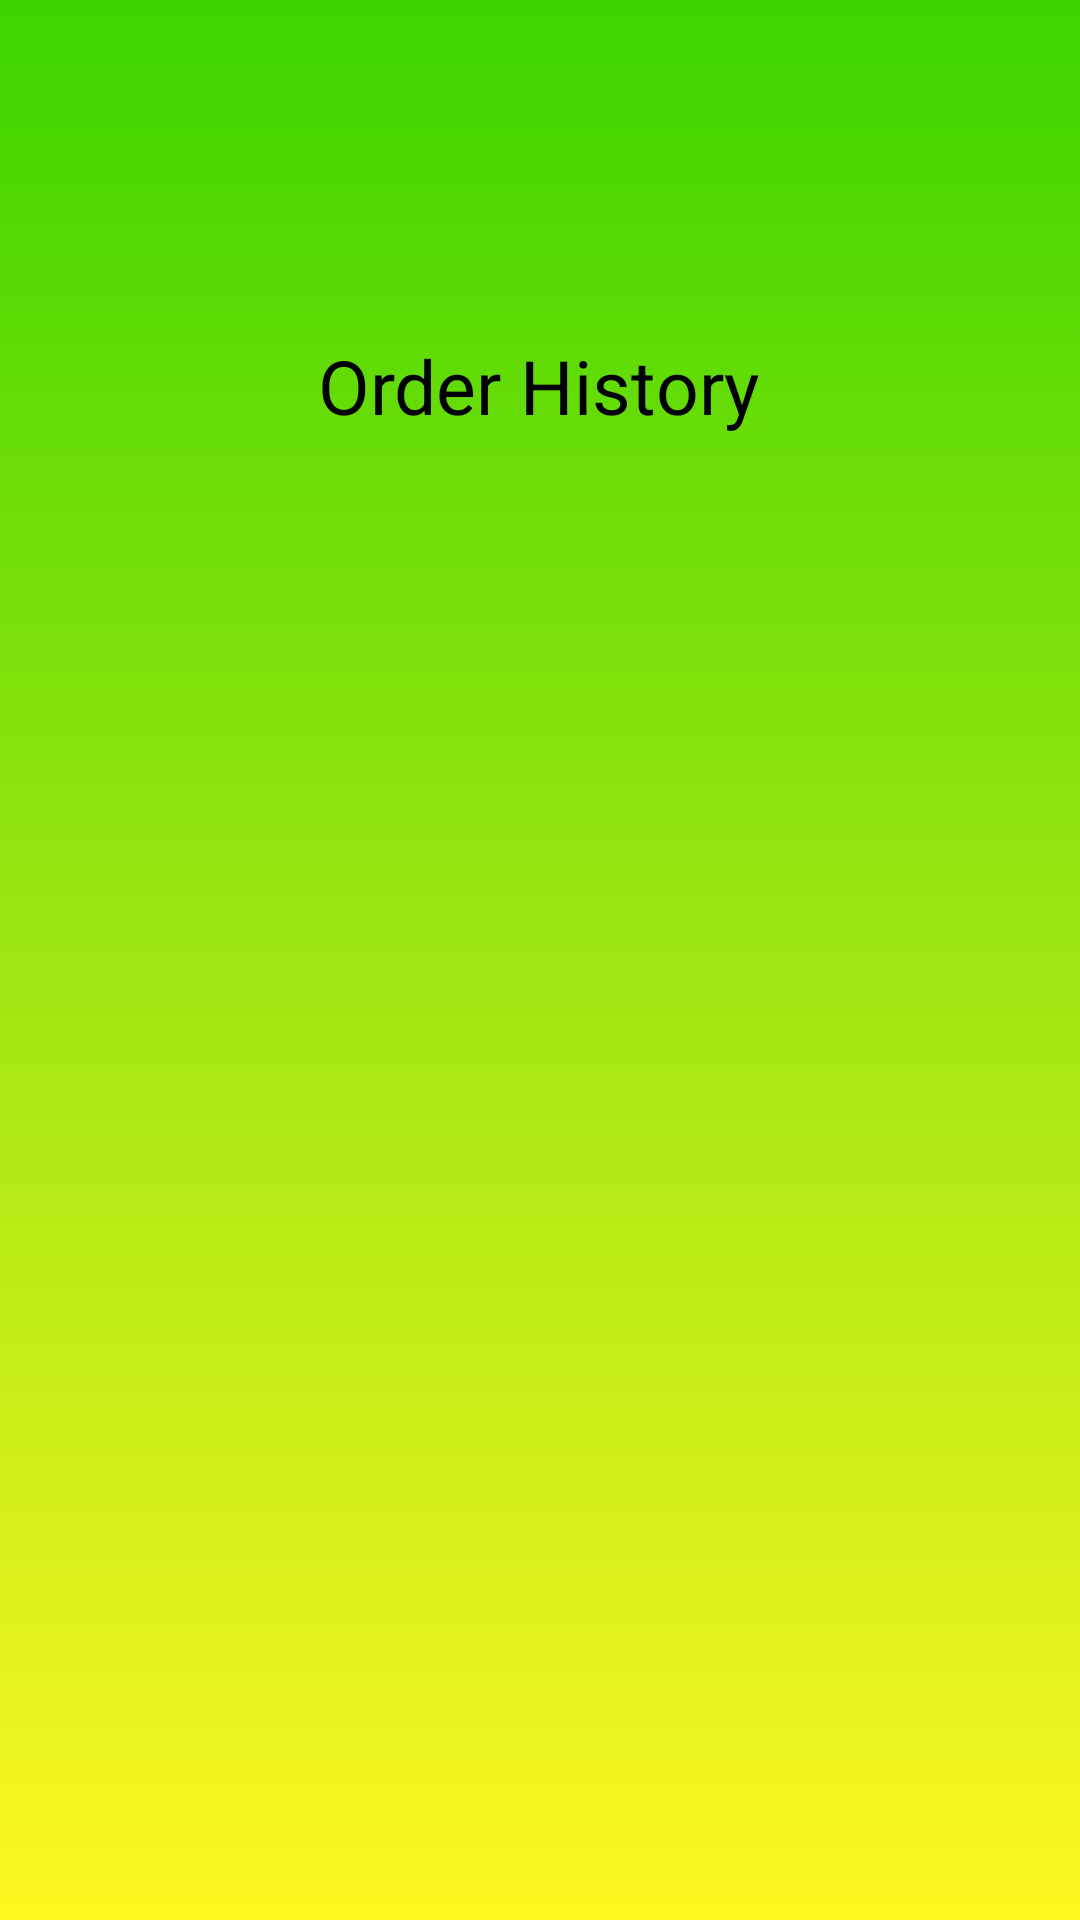

Write the Android layout XML for this screen, with the resource values it uses.
<!-- AndroidManifest.xml: application theme Theme.ALaCarte -->
<!-- res/layout/activity_order_history.xml -->
<?xml version="1.0" encoding="utf-8"?>
<androidx.constraintlayout.widget.ConstraintLayout xmlns:android="http://schemas.android.com/apk/res/android"
    xmlns:app="http://schemas.android.com/apk/res-auto"
    xmlns:tools="http://schemas.android.com/tools"
    android:layout_width="match_parent"
    android:layout_height="match_parent"
    android:background="@drawable/gradient_background"
    tools:context=".OrderHistoryActivity">

    <TextView
        android:id="@+id/textView3"
        android:layout_width="153dp"
        android:layout_height="49dp"
        android:layout_marginTop="104dp"
        android:text="Order History"
        android:textColor="@color/black"
        android:textSize="25sp"
        android:gravity="center"
        app:layout_constraintEnd_toEndOf="parent"
        app:layout_constraintHorizontal_bias="0.498"
        app:layout_constraintStart_toStartOf="parent"
        app:layout_constraintTop_toTopOf="parent" />
</androidx.constraintlayout.widget.ConstraintLayout>
<!-- resources referenced by this layout -->
<resources>
  <!-- drawable gradient_background (drawable) -->
  <?xml version="1.0" encoding="utf-8"?>
  <selector xmlns:android="http://schemas.android.com/apk/res/android">
      <item>
          <shape>
  
              <gradient
                  android:angle="90"
                  android:startColor="#FFF720"
                  android:endColor="#3CD500"
                  android:type="linear"/>
  
          </shape>
      </item>
  </selector>
  <style name="Theme.ALaCarte" parent="Theme.MaterialComponents.DayNight.DarkActionBar">
          
          <item name="colorPrimary">@color/purple_500</item>
          <item name="colorPrimaryVariant">@color/purple_700</item>
          <item name="colorOnPrimary">@color/white</item>
          
          <item name="colorSecondary">@color/teal_200</item>
          <item name="colorSecondaryVariant">@color/teal_700</item>
          <item name="colorOnSecondary">@color/black</item>
          
          <item name="android:statusBarColor" tools:targetApi="l">?attr/colorPrimaryVariant</item>
          
      </style>
  <!-- not gathered from this repository: default colours our renderer supplied (Android Studio template values) -->
  <color name="purple_500">#FF6200EE</color>
  <color name="purple_700">#FF3700B3</color>
  <color name="teal_200">#FF03DAC5</color>
  <color name="teal_700">#FF018786</color>
  <color name="black">#FF000000</color>
  <color name="white">#FFFFFFFF</color>
</resources>
